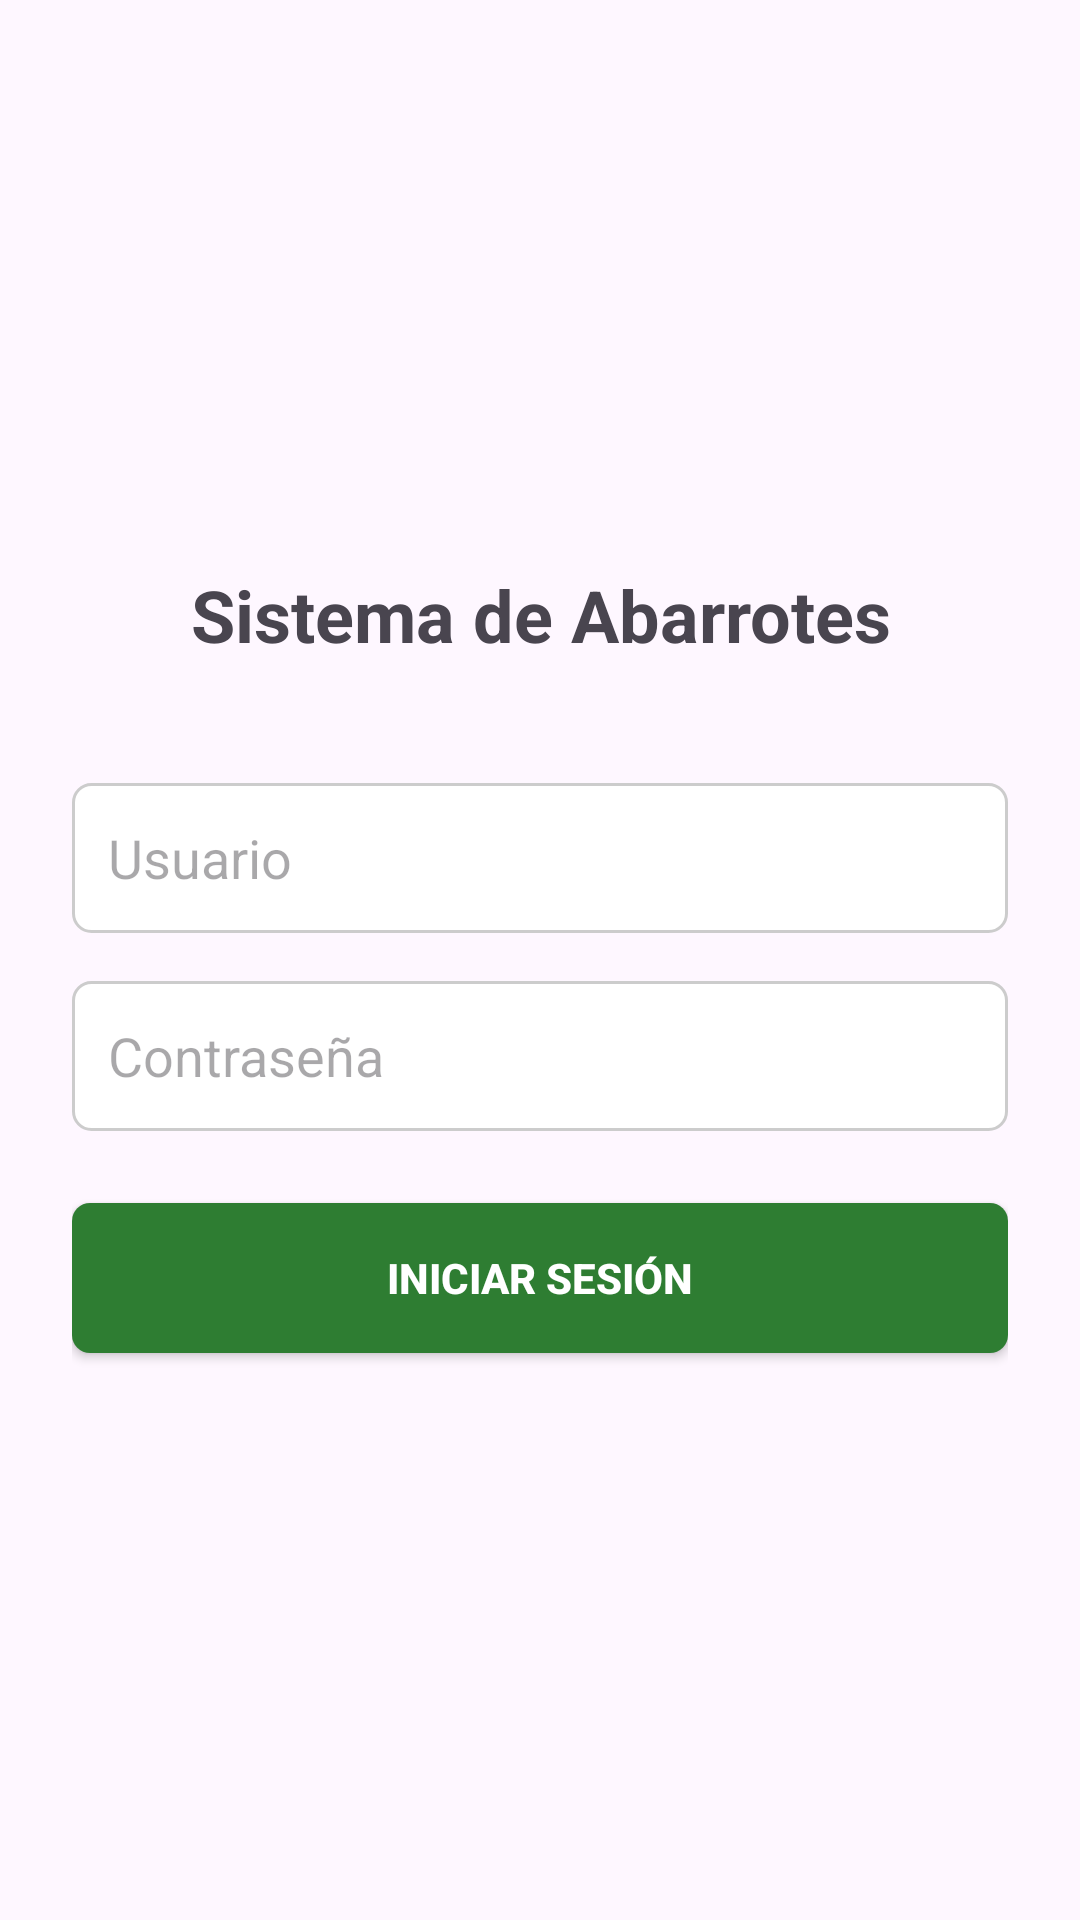

The Android layout XML behind this screen, and the referenced resources:
<!-- AndroidManifest.xml: application theme Theme.Abarrotes -->
<!-- res/layout/activity_login.xml -->
<?xml version="1.0" encoding="utf-8"?>
<LinearLayout xmlns:android="http://schemas.android.com/apk/res/android"
    android:layout_width="match_parent"
    android:layout_height="match_parent"
    android:orientation="vertical"
    android:padding="24dp"
    android:gravity="center_vertical">

    <TextView
        android:id="@+id/tvTituloLogin"
        android:layout_width="match_parent"
        android:layout_height="wrap_content"
        android:text="Sistema de Abarrotes"
        android:textSize="24sp"
        android:textStyle="bold"
        android:gravity="center"
        android:layout_marginBottom="40dp"/>

    <EditText
        android:id="@+id/etUsername"
        android:layout_width="match_parent"
        android:layout_height="50dp"
        android:hint="Usuario"
        android:padding="12dp"
        android:layout_marginBottom="16dp"
        android:background="@drawable/bg_input"/>

    <EditText
        android:id="@+id/etPassword"
        android:layout_width="match_parent"
        android:layout_height="50dp"
        android:hint="Contraseña"
        android:inputType="textPassword"
        android:padding="12dp"
        android:layout_marginBottom="24dp"
        android:background="@drawable/bg_input"/>

    <Button
        android:id="@+id/btnLogin"
        android:layout_width="match_parent"
        android:layout_height="50dp"
        android:text="Iniciar sesión"
        android:textStyle="bold"
        android:background="@drawable/bg_button_primary"
        android:textColor="@android:color/white"/>

</LinearLayout>
<!-- resources referenced by this layout -->
<resources>
  <!-- drawable bg_button_primary (drawable) -->
  <shape xmlns:android="http://schemas.android.com/apk/res/android">
  
      <solid android:color="#2E7D32"/>
  
      <corners android:radius="6dp"/>
  
  </shape>
  <!-- drawable bg_input (drawable) -->
  <shape xmlns:android="http://schemas.android.com/apk/res/android">
  
      <solid android:color="#FFFFFF"/>
  
      <stroke
          android:width="1dp"
          android:color="#CCCCCC"/>
  
      <corners android:radius="6dp"/>
  
  </shape>
  <style name="Theme.Abarrotes" parent="Base.Theme.Abarrotes" />
  <style name="Base.Theme.Abarrotes" parent="Theme.Material3.DayNight.NoActionBar">
          
          
      </style>
</resources>
